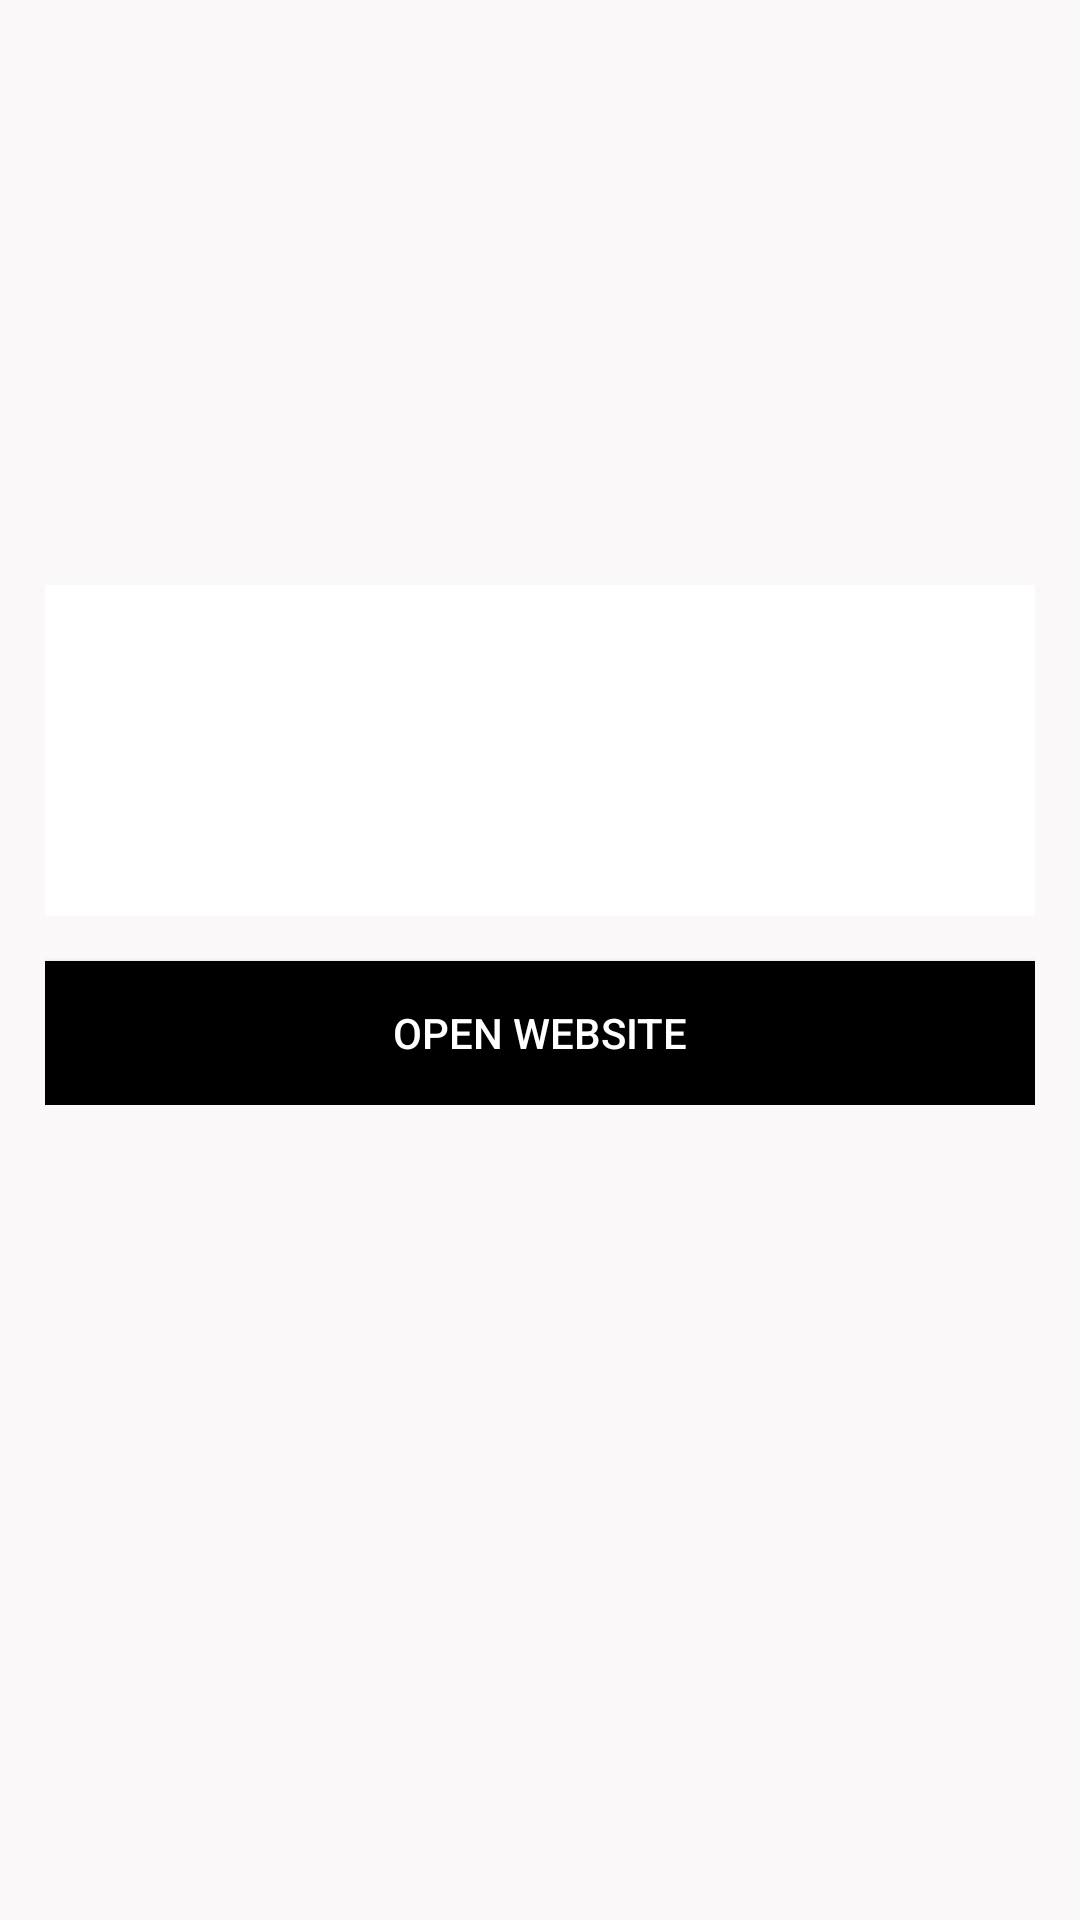

Produce the Android XML layout that renders to this screen, including the resource entries it uses.
<!-- AndroidManifest.xml: application theme AppTheme -->
<!-- res/layout/fragment_article_details.xml -->
<?xml version="1.0" encoding="utf-8"?>
<ScrollView xmlns:android="http://schemas.android.com/apk/res/android"
    xmlns:tools="http://schemas.android.com/tools"
    android:layout_width="match_parent"
    android:layout_height="match_parent"
    android:background="@color/colorGrayLight"
  >

    <RelativeLayout
        android:layout_width="match_parent"
        android:layout_height="wrap_content"
        android:orientation="vertical"
        android:padding="15dp">

        <ImageView
            android:id="@+id/img_article_photo"
            android:layout_width="match_parent"
            android:layout_height="180dp"
            android:scaleType="fitXY"
            android:src="@drawable/ic_place_holder" />
        <TextView
            android:id="@+id/tv_date"
            android:layout_width="wrap_content"
            android:layout_height="wrap_content"
             android:textSize="13sp"
            android:textColor="@color/colorWhite"
            android:layout_alignParentEnd="true"
            android:layout_marginTop="150dp"
            android:layout_marginEnd="10dp"
            tools:text="Aprile 3,2016" />
        <LinearLayout
            android:id="@+id/desc_view"
            android:layout_width="match_parent"
            android:layout_height="wrap_content"
            android:background="@color/colorWhite"
            android:layout_below="@+id/img_article_photo"
            android:orientation="vertical"
            android:padding="15dp">

            <TextView
                android:id="@+id/tv_title"
                android:layout_width="match_parent"
                android:layout_height="wrap_content"
                android:gravity="start"
                android:maxLines="2"
                android:textColor="@color/colorBlack"
                android:textSize="20sp"
                tools:text="Campaigns make final push to  voters for midterms" />

            <TextView
                android:id="@+id/tv_author"
                android:layout_width="match_parent"
                android:layout_height="wrap_content"
                android:gravity="start"
                android:textSize="16sp"
                tools:text="example.com" />

            <TextView
                android:id="@+id/tv_desc"
                android:layout_width="match_parent"
                android:layout_height="wrap_content"
                android:layout_gravity="start"
                android:layout_marginTop="10dp"
                android:textSize="16sp"
                tools:text="Many New Yorkers awoke to a bit of a surprise when Kill all Jews briefly made an appearance in their Twitter sidebar. On a social network with a hate speech problem" />

        </LinearLayout>

        <Button
            android:id="@+id/btn_site"
            android:layout_width="match_parent"
            android:layout_height="wrap_content"
            android:background="@color/colorBlack"
            android:text="@string/open_website"
            android:layout_below="@+id/desc_view"
            android:layout_marginTop="15dp"
            android:textColor="@color/colorWhite"
            />
    </RelativeLayout>

</ScrollView>
<!-- resources referenced by this layout -->
<resources>
  <color name="colorBlack">#000000</color>
  <color name="colorGrayLight">#faf8f8</color>
  <color name="colorWhite">#ffffff</color>
  <string name="open_website">OPEN WEBSITE</string>
  <style name="AppTheme" parent="Theme.AppCompat.Light.NoActionBar">
          
          <item name="colorPrimary">@color/colorBlack</item>
          <item name="colorPrimaryDark">@color/colorBlack</item>
          <item name="colorAccent">@color/colorAccent</item>
      </style>
  <color name="colorAccent">#FF4081</color>
</resources>
